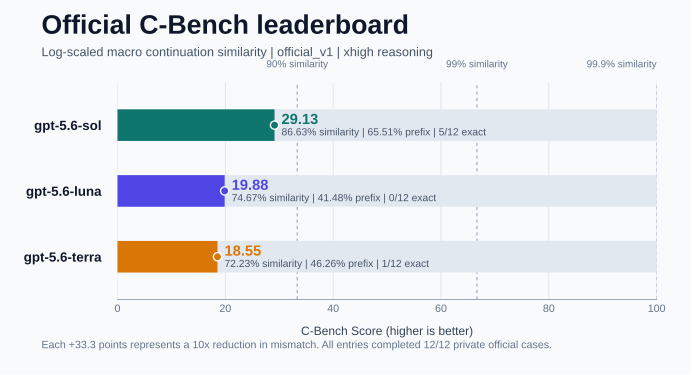

Values plotted in this chart, from the file beside it:
rank, model, setting, suite, cbench_score, macro_similarity, macro_prefix, exact, cases
1, gpt-5.6-sol, xhigh, official_v1, 29.13, 0.8663, 0.6551, 5, 12
2, gpt-5.6-luna, xhigh, official_v1, 19.88, 0.7467, 0.4148, 0, 12
3, gpt-5.6-terra, xhigh, official_v1, 18.55, 0.7223, 0.4626, 1, 12
